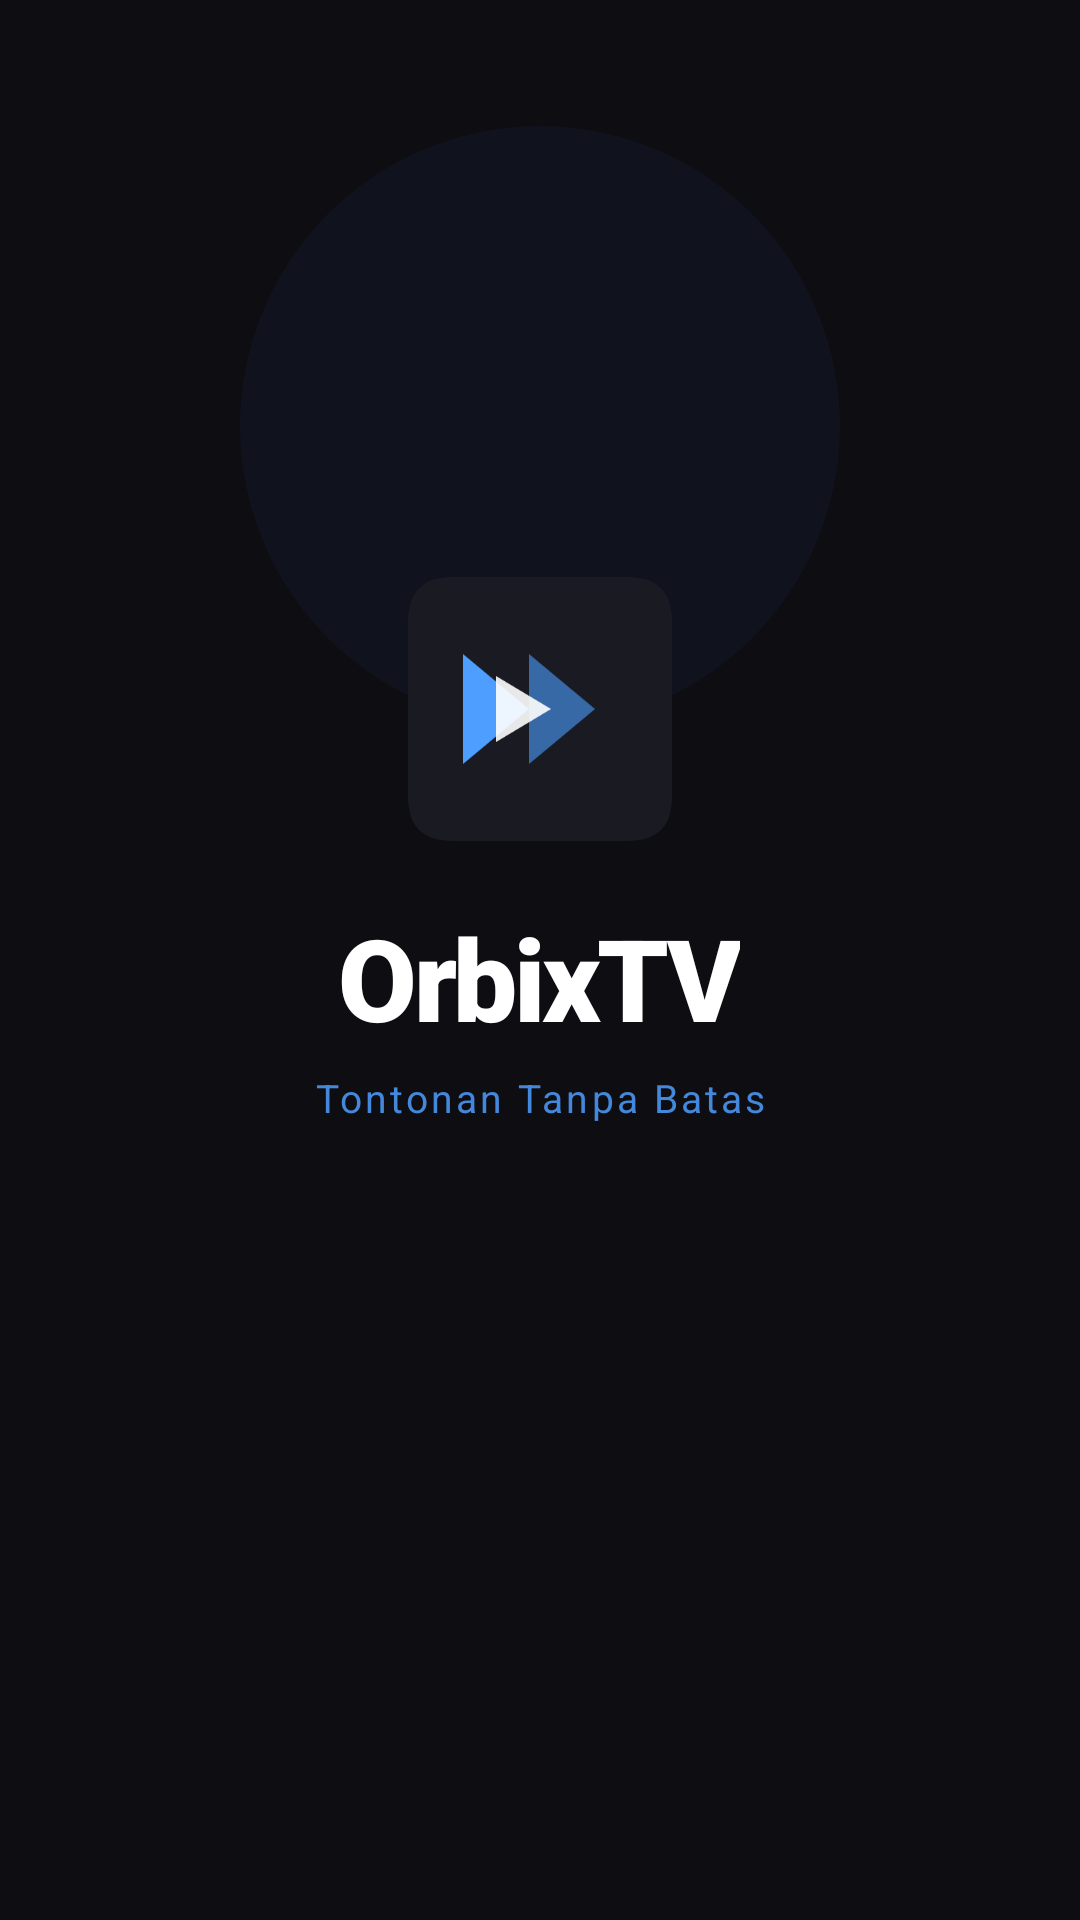

Produce the Android XML layout that renders to this screen, including the resource entries it uses.
<!-- AndroidManifest.xml: activity theme Theme.OrbixTV.Splash -->
<!-- res/layout/activity_splash.xml -->
<?xml version="1.0" encoding="utf-8"?>
<androidx.constraintlayout.widget.ConstraintLayout
    xmlns:android="http://schemas.android.com/apk/res/android"
    xmlns:app="http://schemas.android.com/apk/res-auto"
    android:layout_width="match_parent"
    android:layout_height="match_parent"
    android:background="@color/bg_dark">

    
    <View
        android:id="@+id/glow_bg"
        android:layout_width="200dp"
        android:layout_height="200dp"
        android:background="@drawable/bg_logo"
        android:alpha="0.25"
        app:layout_constraintBottom_toTopOf="@id/tv_app_name"
        app:layout_constraintEnd_toEndOf="parent"
        app:layout_constraintStart_toStartOf="parent"
        app:layout_constraintTop_toTopOf="parent"
        app:layout_constraintVertical_chainStyle="packed"
        app:layout_constraintVertical_bias="0.42" />

    <ImageView
        android:id="@+id/iv_logo"
        android:layout_width="88dp"
        android:layout_height="88dp"
        android:src="@drawable/ic_orbix_logo"
        app:layout_constraintBottom_toTopOf="@id/tv_app_name"
        app:layout_constraintEnd_toEndOf="parent"
        app:layout_constraintStart_toStartOf="parent"
        app:layout_constraintTop_toTopOf="parent"
        app:layout_constraintVertical_chainStyle="packed"
        app:layout_constraintVertical_bias="0.42" />

    <TextView
        android:id="@+id/tv_app_name"
        android:layout_width="wrap_content"
        android:layout_height="wrap_content"
        android:layout_marginTop="20dp"
        android:fontFamily="sans-serif-black"
        android:text="@string/app_name"
        android:textColor="@color/white"
        android:textSize="38sp"
        android:letterSpacing="-0.03"
        app:layout_constraintBottom_toTopOf="@id/tv_tagline"
        app:layout_constraintEnd_toEndOf="parent"
        app:layout_constraintStart_toStartOf="parent"
        app:layout_constraintTop_toBottomOf="@id/iv_logo" />

    <TextView
        android:id="@+id/tv_tagline"
        android:layout_width="wrap_content"
        android:layout_height="wrap_content"
        android:layout_marginTop="6dp"
        android:text="@string/app_tagline"
        android:textColor="@color/accent_blue"
        android:textSize="13sp"
        android:letterSpacing="0.08"
        android:alpha="0.85"
        app:layout_constraintBottom_toBottomOf="parent"
        app:layout_constraintEnd_toEndOf="parent"
        app:layout_constraintStart_toStartOf="parent"
        app:layout_constraintTop_toBottomOf="@id/tv_app_name" />

    
    <ProgressBar
        android:id="@+id/progress_loading"
        android:layout_width="28dp"
        android:layout_height="28dp"
        android:indeterminateTint="@color/accent_blue"
        android:visibility="gone"
        android:layout_marginBottom="56dp"
        app:layout_constraintBottom_toTopOf="@+id/tv_version"
        app:layout_constraintEnd_toEndOf="parent"
        app:layout_constraintStart_toStartOf="parent" />

    <TextView
        android:id="@+id/tv_version"
        android:layout_width="wrap_content"
        android:layout_height="wrap_content"
        android:textColor="@color/text_hint"
        android:textSize="11sp"
        android:letterSpacing="0.04"
        android:layout_marginBottom="28dp"
        app:layout_constraintBottom_toBottomOf="parent"
        app:layout_constraintEnd_toEndOf="parent"
        app:layout_constraintStart_toStartOf="parent" />

</androidx.constraintlayout.widget.ConstraintLayout>
<!-- resources referenced by this layout -->
<resources>
  <color name="accent_blue">#4D9EFF</color>
  <color name="bg_dark">#0D0D12</color>
  <color name="text_hint">#445566</color>
  <color name="white">#FFFFFF</color>
  <!-- drawable bg_logo (drawable) -->
  <?xml version="1.0" encoding="utf-8"?>
  <shape xmlns:android="http://schemas.android.com/apk/res/android"
      android:shape="oval">
      <solid android:color="#1A2640" />
  </shape>
  <!-- drawable ic_orbix_logo (drawable) -->
  <vector xmlns:android="http://schemas.android.com/apk/res/android" android:width="120dp" android:height="120dp" android:viewportWidth="120" android:viewportHeight="120">
    <path android:fillColor="#1A1A22" android:pathData="M0,20 Q0,0 20,0 L100,0 Q120,0 120,20 L120,100 Q120,120 100,120 L20,120 Q0,120 0,100 Z"/>
    <path android:fillColor="#4D9EFF" android:pathData="M25,35 L55,60 L25,85 Z"/>
    <path android:fillColor="#4D9EFF" android:fillAlpha="0.6" android:pathData="M55,35 L85,60 L55,85 Z"/>
    <path android:fillColor="#FFFFFF" android:fillAlpha="0.9" android:pathData="M40,45 L65,60 L40,75 Z"/>
  </vector>
  <string name="app_name">OrbixTV</string>
  <string name="app_tagline">Tontonan Tanpa Batas</string>
  <style name="Theme.OrbixTV.Splash" parent="Theme.OrbixTV">
          <item name="android:windowBackground">@color/bg_dark</item>
          <item name="android:statusBarColor">@color/bg_dark</item>
          <item name="android:navigationBarColor">@color/bg_dark</item>
      </style>
  <style name="Theme.OrbixTV" parent="Theme.MaterialComponents.DayNight.NoActionBar">
          <item name="colorPrimary">@color/accent_blue</item>
          <item name="colorPrimaryDark">@color/bg_dark</item>
          <item name="colorAccent">@color/accent_blue</item>
          <item name="android:windowBackground">@color/bg_dark</item>
          <item name="android:statusBarColor">@color/bg_surface</item>
          <item name="android:navigationBarColor">@color/bg_surface</item>
          <item name="android:textColorPrimary">@color/white</item>
          <item name="android:textColorSecondary">@color/text_secondary</item>
      </style>
  <color name="bg_surface">#16161F</color>
  <color name="text_secondary">#8899AA</color>
</resources>
